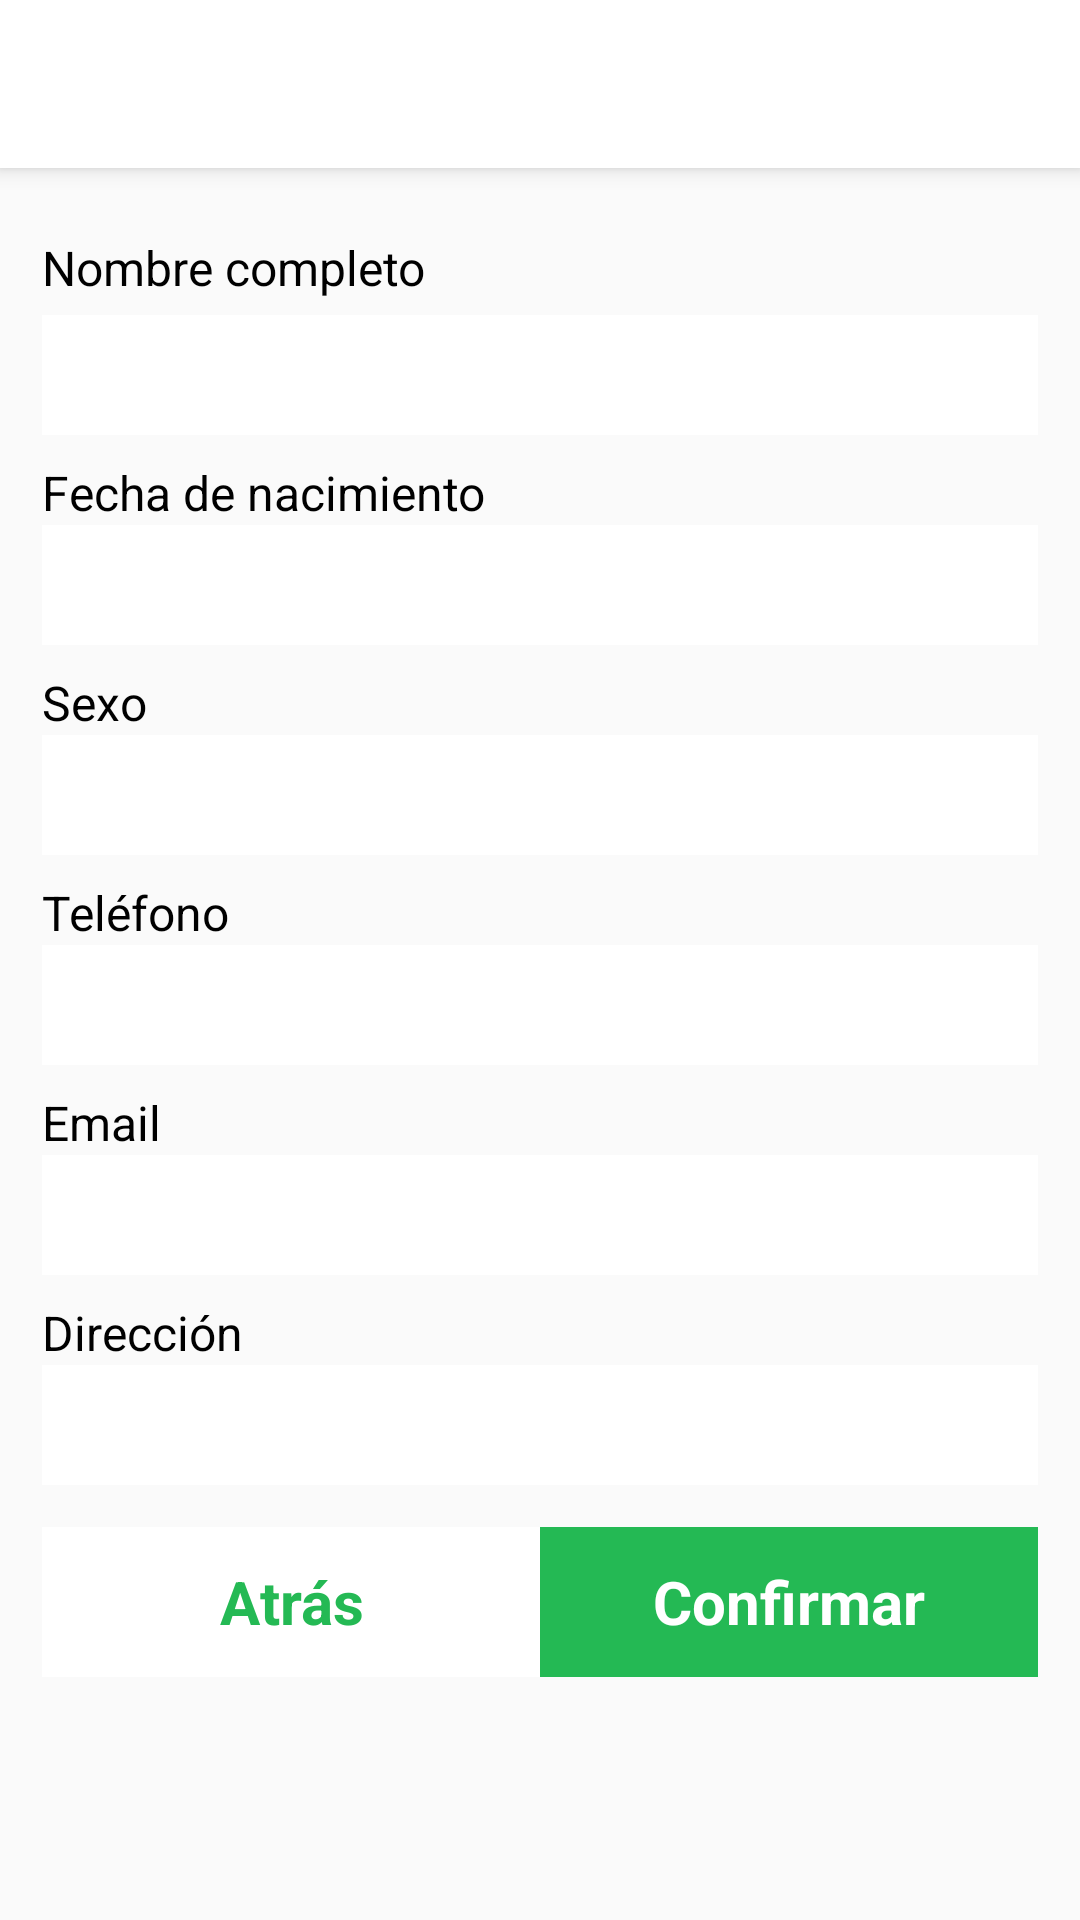

The Android layout XML behind this screen, and the referenced resources:
<!-- AndroidManifest.xml: application theme AppTheme -->
<!-- res/layout/activity_sign_in_confirmation.xml -->
<?xml version="1.0" encoding="utf-8"?>
<ScrollView xmlns:android="http://schemas.android.com/apk/res/android"
    xmlns:app="http://schemas.android.com/apk/res-auto"
    xmlns:tools="http://schemas.android.com/tools"
    android:layout_width="match_parent"
    android:layout_height="match_parent"
    tools:context=".SignInConfirmationActivity" >

    <LinearLayout
        android:layout_width="match_parent"
        android:layout_height="wrap_content"
        android:orientation="vertical">

        <include android:id="@+id/mainAcionBar"
            layout="@layout/action_bar">
        </include>

        <LinearLayout
            android:layout_width="match_parent"
            android:layout_height="wrap_content"
            android:layout_marginTop="@dimen/basic_margin"
            android:orientation="vertical"
            android:padding="@dimen/layout_padding"
            >

            <LinearLayout
                android:layout_width="match_parent"
                android:layout_height="@dimen/background_ticket_height">
               <TextView
                    android:layout_width="match_parent"
                    android:layout_height="wrap_content"
                    android:text="@string/complete_name"
                    android:textColor="@color/titleColor"
                    android:textSize="@dimen/basic_text_input_size"
                    android:layout_marginTop="@dimen/basic_margin"
                   android:layout_gravity="bottom"
                   />
            </LinearLayout>
            <LinearLayout
                android:layout_width="match_parent"
                android:layout_height="@dimen/background_data_height"
                android:background="@color/white"
                android:padding="@dimen/basic_margin">
                <TextView
                    android:id="@+id/tvi_contact_name"
                    android:layout_width="match_parent"
                    android:layout_height="wrap_content"
                    android:text=""
                    android:textColor="@color/textColor"
                    android:textSize="@dimen/basic_text_input_size"
                    android:layout_gravity="center_vertical"/>
            </LinearLayout>
            <LinearLayout
                android:layout_width="match_parent"
                android:layout_height="@dimen/background_ticket_height">
                <TextView
                    android:layout_width="match_parent"
                    android:layout_height="wrap_content"
                    android:text="@string/birthday"
                    android:textColor="@color/titleColor"
                    android:textSize="@dimen/basic_text_input_size"
                    android:layout_gravity="bottom"/>
            </LinearLayout>
            <LinearLayout
                android:layout_width="match_parent"
                android:layout_height="@dimen/background_data_height"
                android:background="@color/white"
                android:padding="@dimen/basic_margin">
                 <TextView
                    android:id="@+id/tvi_contact_birthday"
                     android:layout_width="match_parent"
                    android:layout_height="wrap_content"
                    android:text=""
                    android:textColor="@color/textColor"
                    android:textSize="@dimen/basic_text_input_size"
                     android:layout_gravity="center_vertical"/>
            </LinearLayout>
            <LinearLayout
                android:layout_width="match_parent"
                android:layout_height="@dimen/background_ticket_height">
                <TextView
                    android:layout_width="match_parent"
                    android:layout_height="wrap_content"
                    android:text="@string/sex"
                    android:textColor="@color/titleColor"
                    android:textSize="@dimen/basic_text_input_size"
                    android:layout_gravity="bottom"/>
            </LinearLayout>
            <LinearLayout
                android:layout_width="match_parent"
                android:layout_height="@dimen/background_data_height"
                android:background="@color/white"
                android:padding="@dimen/basic_margin">
                <TextView
                    android:id="@+id/tvi_contact_sex"
                    android:layout_width="match_parent"
                    android:layout_height="wrap_content"
                    android:text=""
                    android:textColor="@color/textColor"
                    android:textSize="@dimen/basic_text_input_size"
                    android:layout_gravity="center_vertical"/>
            </LinearLayout>
            <LinearLayout
                android:layout_width="match_parent"
                android:layout_height="@dimen/background_ticket_height">
                <TextView
                    android:layout_width="match_parent"
                    android:layout_height="wrap_content"
                    android:text="@string/phone"
                    android:textColor="@color/titleColor"
                    android:textSize="@dimen/basic_text_input_size"
                    android:layout_gravity="bottom"/>
            </LinearLayout>
            <LinearLayout
                android:layout_width="match_parent"
                android:layout_height="@dimen/background_data_height"
                android:background="@color/white"
                android:padding="@dimen/basic_margin">
                <TextView
                    android:id="@+id/tvi_contact_phone"
                    android:layout_width="match_parent"
                    android:layout_height="wrap_content"
                    android:text=""
                    android:textColor="@color/textColor"
                    android:textSize="@dimen/basic_text_input_size"
                    android:layout_gravity="center_vertical"/>
            </LinearLayout>
            <LinearLayout
                android:layout_width="match_parent"
                android:layout_height="@dimen/background_ticket_height">
                <TextView
                    android:layout_width="match_parent"
                    android:layout_height="wrap_content"
                    android:text="@string/email"
                    android:textColor="@color/titleColor"
                    android:textSize="@dimen/basic_text_input_size"
                    android:layout_gravity="bottom" />
            </LinearLayout>
            <LinearLayout
                android:layout_width="match_parent"
                android:layout_height="@dimen/background_data_height"
                android:background="@color/white"
                android:padding="@dimen/basic_margin">
                <TextView
                    android:id="@+id/tvi_contact_email"
                    android:layout_width="match_parent"
                    android:layout_height="wrap_content"
                    android:text=""
                    android:textColor="@color/textColor"
                    android:textSize="@dimen/basic_text_input_size"
                    android:layout_gravity="center_vertical"/>
            </LinearLayout>
            <LinearLayout
                android:layout_width="match_parent"
                android:layout_height="@dimen/background_ticket_height">
                <TextView
                    android:layout_width="match_parent"
                    android:layout_height="wrap_content"
                    android:text="@string/address"
                    android:textColor="@color/titleColor"
                    android:textSize="@dimen/basic_text_input_size"
                    android:layout_gravity="bottom"/>
            </LinearLayout>
            <LinearLayout
                android:layout_width="match_parent"
                android:layout_height="@dimen/background_data_height"
                android:background="@color/white"
                android:padding="@dimen/basic_margin">
                <TextView
                    android:id="@+id/tvi_contact_address"
                    android:layout_width="wrap_content"
                    android:layout_height="wrap_content"
                    android:text=""
                    android:textColor="@color/textColor"
                    android:textSize="@dimen/basic_text_input_size" />
            </LinearLayout>

        </LinearLayout>

        <LinearLayout
            android:layout_width="match_parent"
            android:layout_height="0dip"
            android:paddingLeft="@dimen/layout_padding"
            android:paddingRight="@dimen/layout_padding"
            android:layout_weight="1"
            android:gravity="center|bottom"
            android:orientation="horizontal">

            <Button
                android:id="@+id/btn_sing_in_back"
                android:layout_width="0dp"
                android:layout_height="@dimen/button_height"
                android:layout_gravity="bottom"
                android:gravity="center"
                android:text="@string/back"
                android:layout_weight="1"
                android:background="@color/white"
                android:textAppearance="@style/button_secondary"
                />

            <Button
                android:id="@+id/btn_sing_in_save"
                android:layout_width="0dp"
                android:layout_height="@dimen/button_height"
                android:layout_gravity="bottom"
                android:gravity="center"
                android:text="@string/confirm"
                android:layout_weight="1"
                android:background="@color/colorAccent"
                android:textAppearance="@style/button_primary"
                />

        </LinearLayout>
    </LinearLayout>
</ScrollView>
<!-- res/layout/action_bar.xml (included above) -->
<?xml version="1.0" encoding="utf-8"?>

<android.support.v7.widget.Toolbar xmlns:android="http://schemas.android.com/apk/res/android"
    android:layout_width="match_parent"
    android:layout_height="?attr/actionBarSize"
    xmlns:app="http://schemas.android.com/apk/res-auto"
    android:background="@color/colorPrimary"
    android:elevation="@dimen/appbar_elevation"
    android:id="@+id/mainAcionBar"
    android:theme="@style/ThemeOverlay.AppCompat.ActionBar"
    app:popupTheme="@style/ThemeOverlay.AppCompat.Light"
    app:titleTextColor="@color/titleColor"
    app:layout_scrollFlags="scroll|enterAlways">


</android.support.v7.widget.Toolbar>
<!-- resources referenced by this layout -->
<resources>
  <color name="colorAccent">#24B954</color>
  <color name="colorPrimary">#ffffff</color>
  <color name="textColor">#7D869A</color>
  <color name="titleColor">#000000</color>
  <color name="white">#ffffff</color>
  <dimen name="appbar_elevation">4dp</dimen>
  <dimen name="background_data_height">40dp</dimen>
  <dimen name="background_ticket_height">30dp</dimen>
  <dimen name="basic_margin">5dp</dimen>
  <dimen name="basic_text_input_size">16sp</dimen>
  <dimen name="button_height">50dp</dimen>
  <dimen name="layout_padding">14dp</dimen>
  <string name="address">Dirección</string>
  <string name="back">Atrás</string>
  <string name="birthday">Fecha de nacimiento</string>
  <string name="complete_name">Nombre completo</string>
  <string name="confirm">Confirmar</string>
  <string name="email">Email</string>
  <string name="phone">Teléfono</string>
  <string name="sex">Sexo</string>
  <style name="button_primary">
          <item name="android:textSize">@dimen/button_text_size</item>
          <item name="android:textColor">@color/white</item>
          <item name="android:textStyle">bold</item>
      </style>
  <style name="button_secondary">
          <item name="android:textSize">@dimen/button_text_size</item>
          <item name="android:textColor">@color/colorAccent</item>
          <item name="android:textStyle">bold</item>
          <item name="android:background">@color/white</item>
      </style>
  <style name="AppTheme" parent="Theme.AppCompat.Light.NoActionBar">
          
          <item name="colorPrimary">@color/colorPrimary</item>
          <item name="colorPrimaryDark">@color/colorPrimaryDark</item>
          <item name="colorAccent">@color/colorAccent</item>
          <item name="android:homeAsUpIndicator">@drawable/ic_arrow_back_24dp</item>
          <item name="android:actionOverflowButtonStyle">@style/CustomOverFlow</item>
          <item name="windowActionBar">false</item>
          <item name="windowNoTitle">true</item>
      </style>
  <dimen name="button_text_size">20dp</dimen>
  <color name="colorPrimaryDark">#24B954</color>
  <!-- drawable ic_arrow_back_24dp (drawable) -->
  <vector xmlns:android="http://schemas.android.com/apk/res/android"
          android:width="24dp"
          android:height="24dp"
          android:viewportWidth="24.0"
          android:viewportHeight="24.0">
      <path
          android:fillColor="#24B954"
          android:pathData="M20,11H7.83l5.59,-5.59L12,4l-8,8 8,8 1.41,-1.41L7.83,13H20v-2z"/>
  </vector>
  <style name="CustomOverFlow" parent="@android:style/Widget.Holo.ActionButton.Overflow">
          <item name="android:src">@drawable/ic_more_vert_24dp</item>
      </style>
  <!-- drawable ic_more_vert_24dp (drawable) -->
  <vector xmlns:android="http://schemas.android.com/apk/res/android"
          android:width="24dp"
          android:height="24dp"
          android:viewportWidth="24.0"
          android:viewportHeight="24.0">
      <path
          android:fillColor="#24B954"
          android:pathData="M12,8c1.1,0 2,-0.9 2,-2s-0.9,-2 -2,-2 -2,0.9 -2,2 0.9,2 2,2zM12,10c-1.1,0 -2,0.9 -2,2s0.9,2 2,2 2,-0.9 2,-2 -0.9,-2 -2,-2zM12,16c-1.1,0 -2,0.9 -2,2s0.9,2 2,2 2,-0.9 2,-2 -0.9,-2 -2,-2z"/>
  </vector>
</resources>
